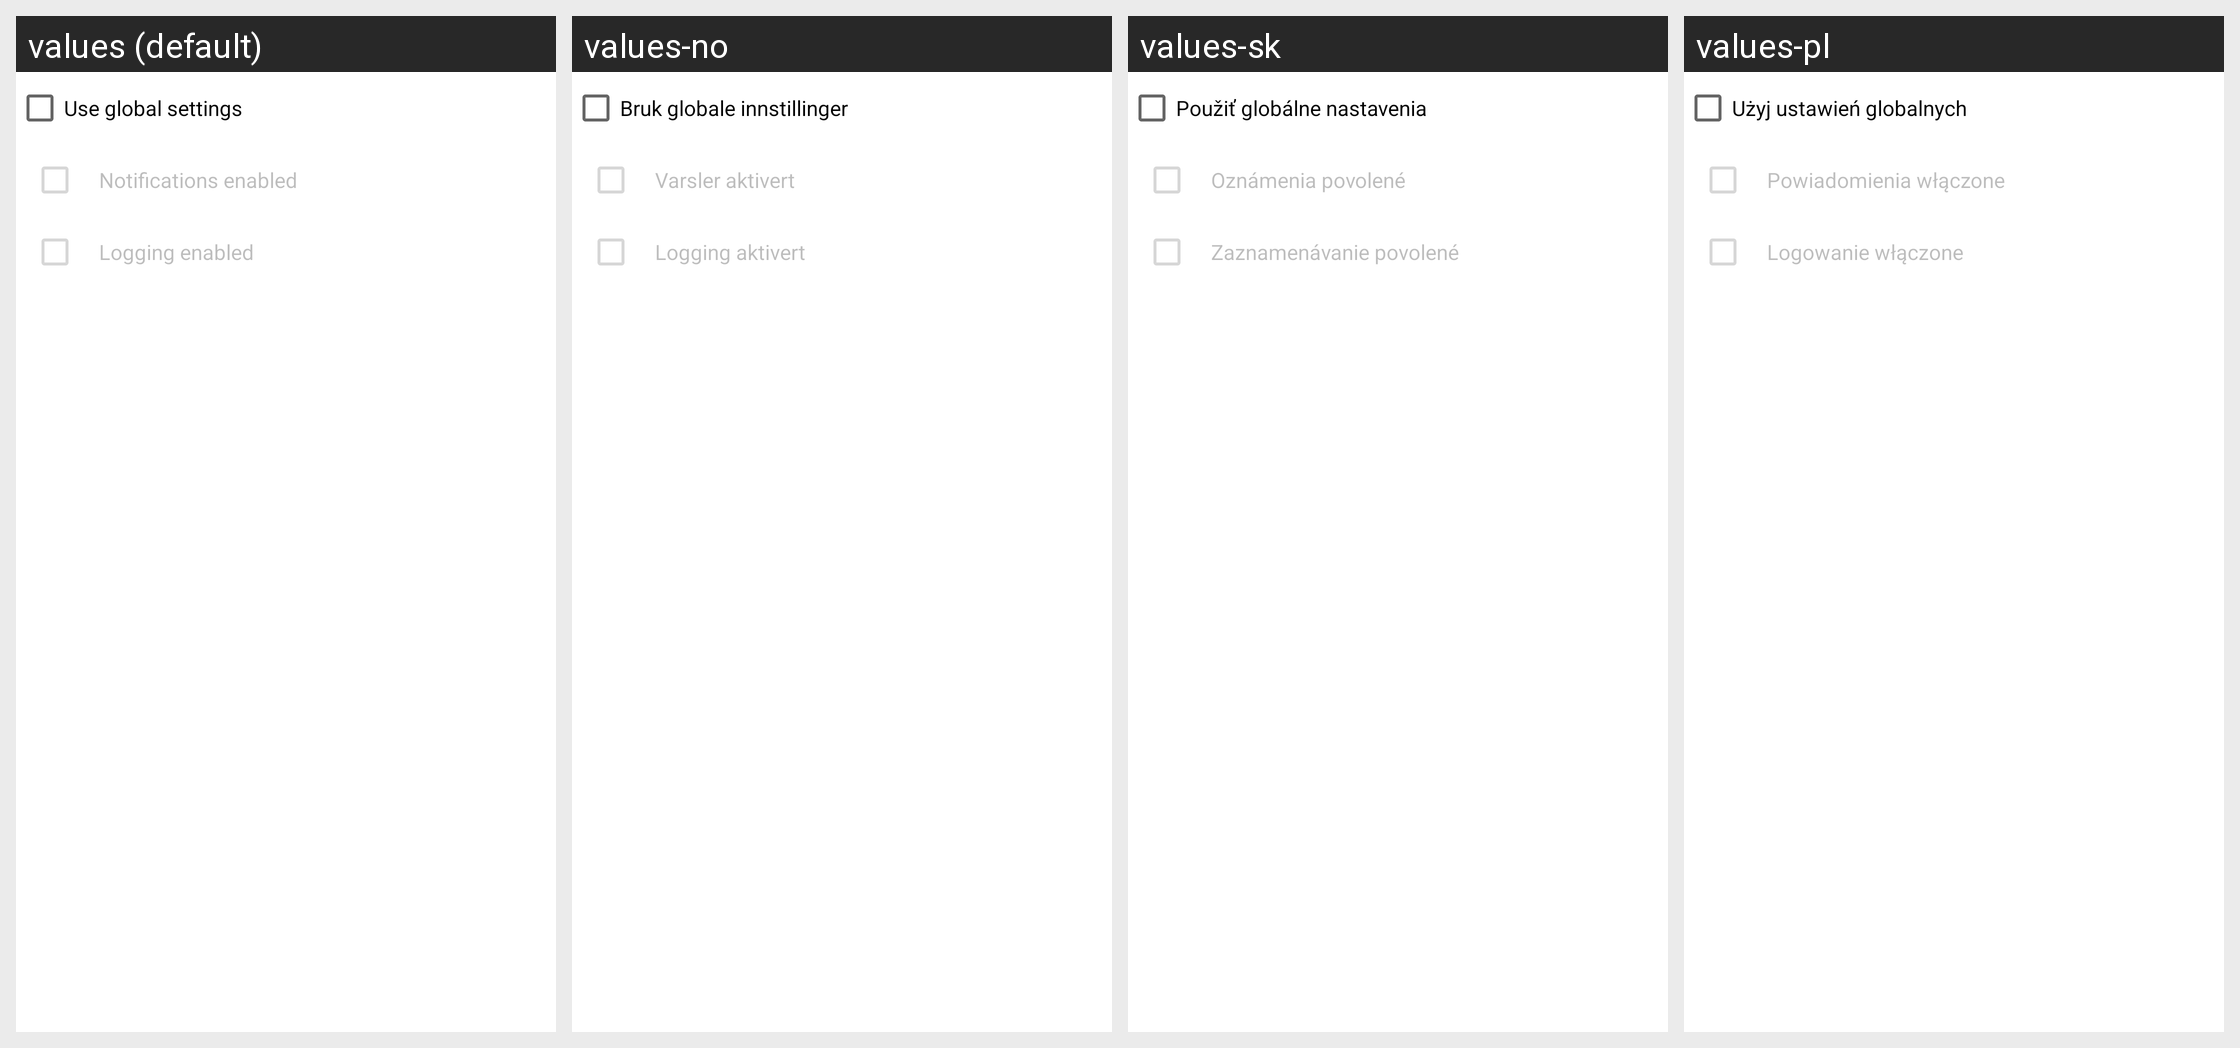

For this localized Android screen grid, give each drawn string resource with its value in every locale shown.
Android screen res/layout/more_options.xml rendered under 4 locales, left to right: values (default), values-no, values-sk, values-pl. Device: Nexus 5 (rendered at 1080×1920; each locale shown at half size, 540×960, under a caption strip naming it); theme Theme.MaterialComponents.DayNight.NoActionBar.
Other locales in the repository, not shown: values-bg, values-ca, values-cs, values-da, values-de, values-el, values-es, values-fi, values-fr, values-he, values-hr, values-hu, values-it, values-ja, values-ko, values-nl, values-pt, values-pt-rBR, values-pt-rPT, values-ro, values-ru, values-sl, values-sv, values-tr, values-uk, values-zh-rCN, values-zh-rTW.
Strings drawn on this screen, with the default value and each locale's value (text and hints the layout hard-codes, and strings that could not be matched under every locale, appear in the picture but are not listed):

use_global_settings
  values: Use global settings
  values-no: Bruk globale innstillinger
  values-sk: Použiť globálne nastavenia
  values-pl: Użyj ustawień globalnych

notifications_enabled
  values:     Notifications enabled
  values-no:     Varsler aktivert
  values-sk:     Oznámenia povolené
  values-pl:     Powiadomienia włączone

logging_enabled
  values:     Logging enabled
  values-no:     Logging aktivert
  values-sk:     Zaznamenávanie povolené
  values-pl:     Logowanie włączone
